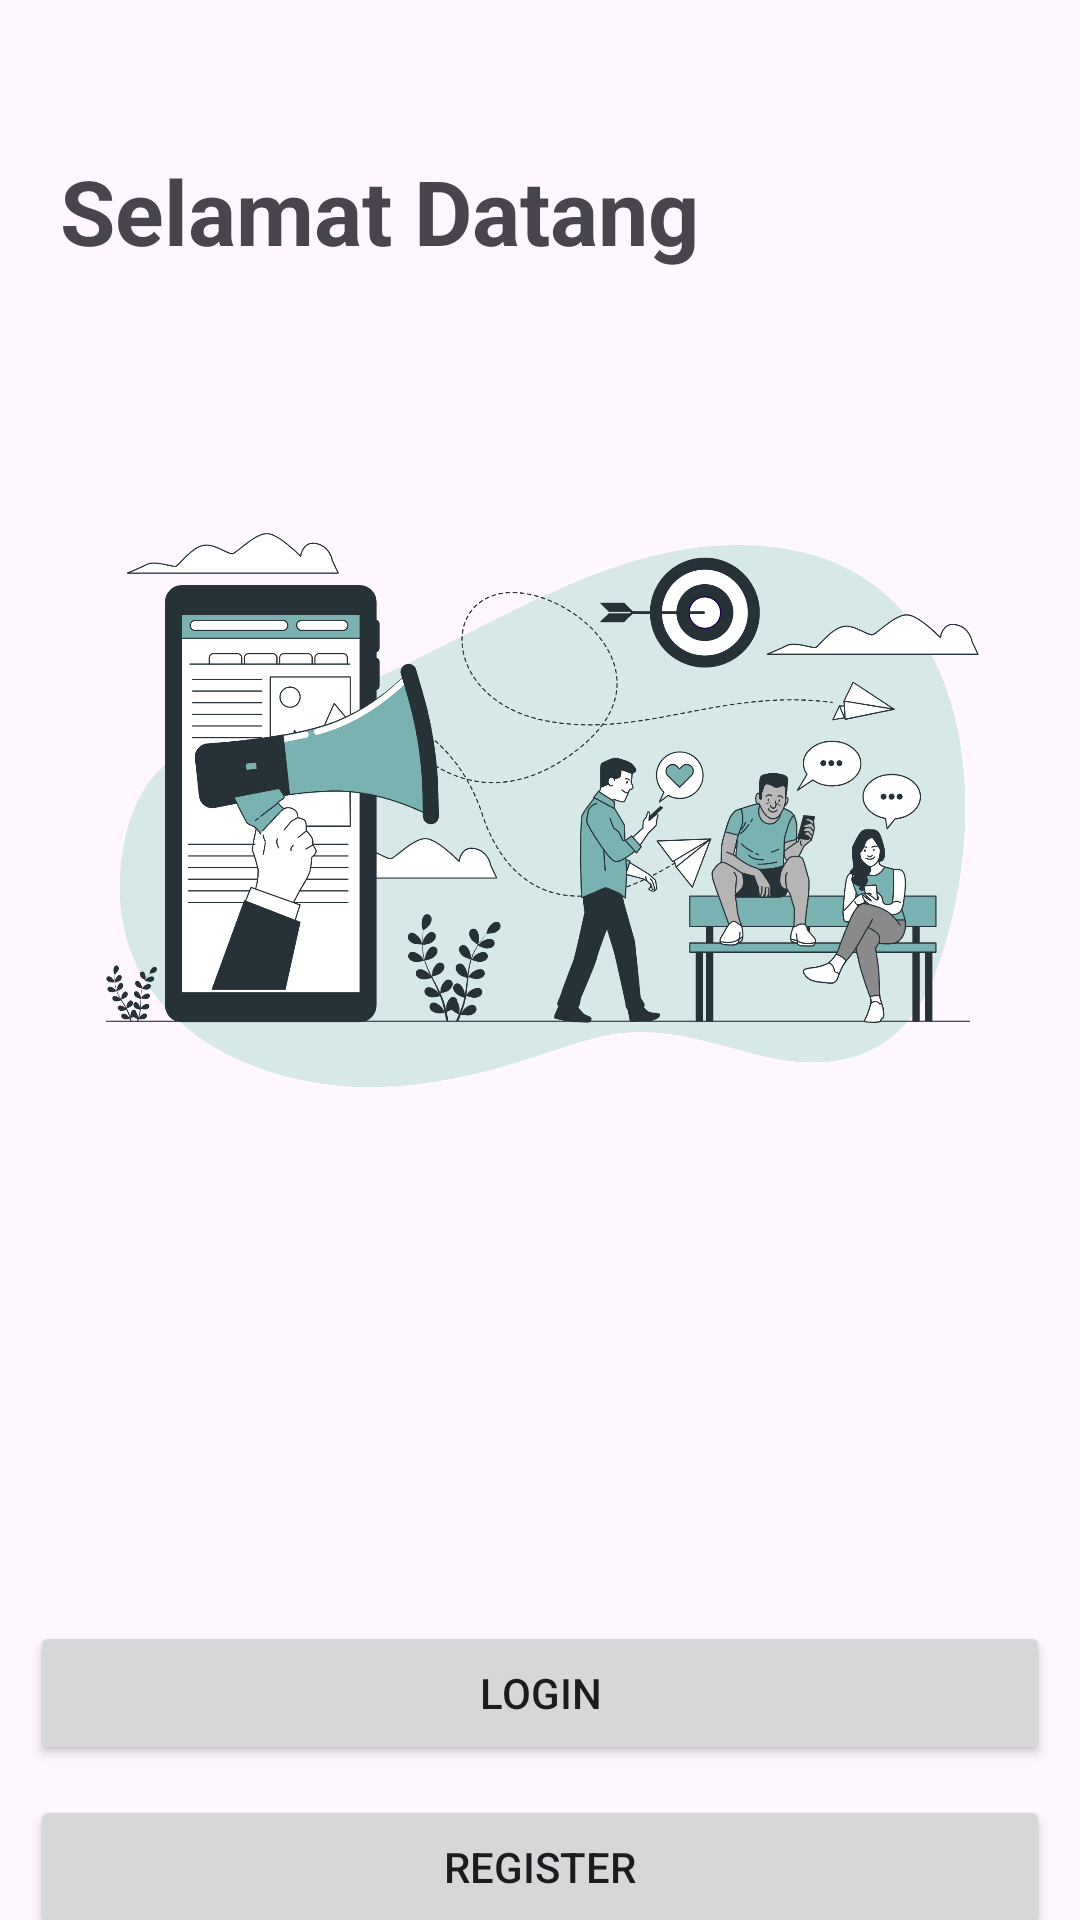

Produce the Android XML layout that renders to this screen, including the resource entries it uses.
<!-- AndroidManifest.xml: application theme Theme.StoryApp -->
<!-- res/layout/activity_landing.xml -->
<?xml version="1.0" encoding="utf-8"?>
<androidx.constraintlayout.widget.ConstraintLayout xmlns:android="http://schemas.android.com/apk/res/android"
    xmlns:app="http://schemas.android.com/apk/res-auto"
    xmlns:tools="http://schemas.android.com/tools"
    android:id="@+id/main"
    android:layout_width="match_parent"
    android:layout_height="match_parent"
    tools:context=".ui.LandingPage.LandingActivity">

    <TextView
        android:id="@+id/tvSelamatDatang"
        android:layout_width="match_parent"
        android:layout_height="wrap_content"
        android:layout_marginHorizontal="20dp"
        android:layout_marginVertical="50dp"
        android:text="@string/selamat_datang"
        android:textSize="30sp"
        android:textStyle="bold"
        app:layout_constraintEnd_toEndOf="parent"
        app:layout_constraintStart_toStartOf="parent"
        app:layout_constraintTop_toTopOf="parent" />

    <ImageView
        android:id="@+id/imageLandingPage"
        android:layout_width="350dp"
        android:layout_height="300dp"
        android:layout_marginTop="30dp"
        android:src="@drawable/landing_page_photo"
        app:layout_constraintEnd_toEndOf="parent"
        app:layout_constraintStart_toStartOf="parent"
        app:layout_constraintTop_toBottomOf="@+id/tvSelamatDatang"
        tools:ignore="ContentDescription" />

    <Button
        android:id="@+id/loginPageButton"
        android:layout_width="match_parent"
        android:layout_height="wrap_content"
        android:layout_marginHorizontal="10dp"
        android:layout_marginTop="120dp"
        android:text="@string/login"
        app:layout_constraintEnd_toEndOf="parent"
        app:layout_constraintStart_toStartOf="parent"
        app:layout_constraintTop_toBottomOf="@+id/imageLandingPage" />

    <Button
        android:id="@+id/registerPageButton"
        android:layout_width="match_parent"
        android:layout_height="wrap_content"
        android:layout_margin="10dp"
        android:layout_marginTop="20dp"
        android:text="@string/register"
        app:layout_constraintEnd_toEndOf="parent"
        app:layout_constraintStart_toStartOf="parent"
        app:layout_constraintTop_toBottomOf="@+id/loginPageButton"
        tools:ignore="SpeakableTextPresentCheck" />
</androidx.constraintlayout.widget.ConstraintLayout>
<!-- resources referenced by this layout -->
<resources>
  <!-- drawable landing_page_photo: png bitmap (drawable, 408691 bytes) -->
  <string name="login">Login</string>
  <string name="register">Register</string>
  <string name="selamat_datang">Selamat Datang</string>
  <style name="Theme.StoryApp" parent="Base.Theme.StoryApp" />
  <style name="Base.Theme.StoryApp" parent="Theme.Material3.DayNight">
          
          
      </style>
</resources>
